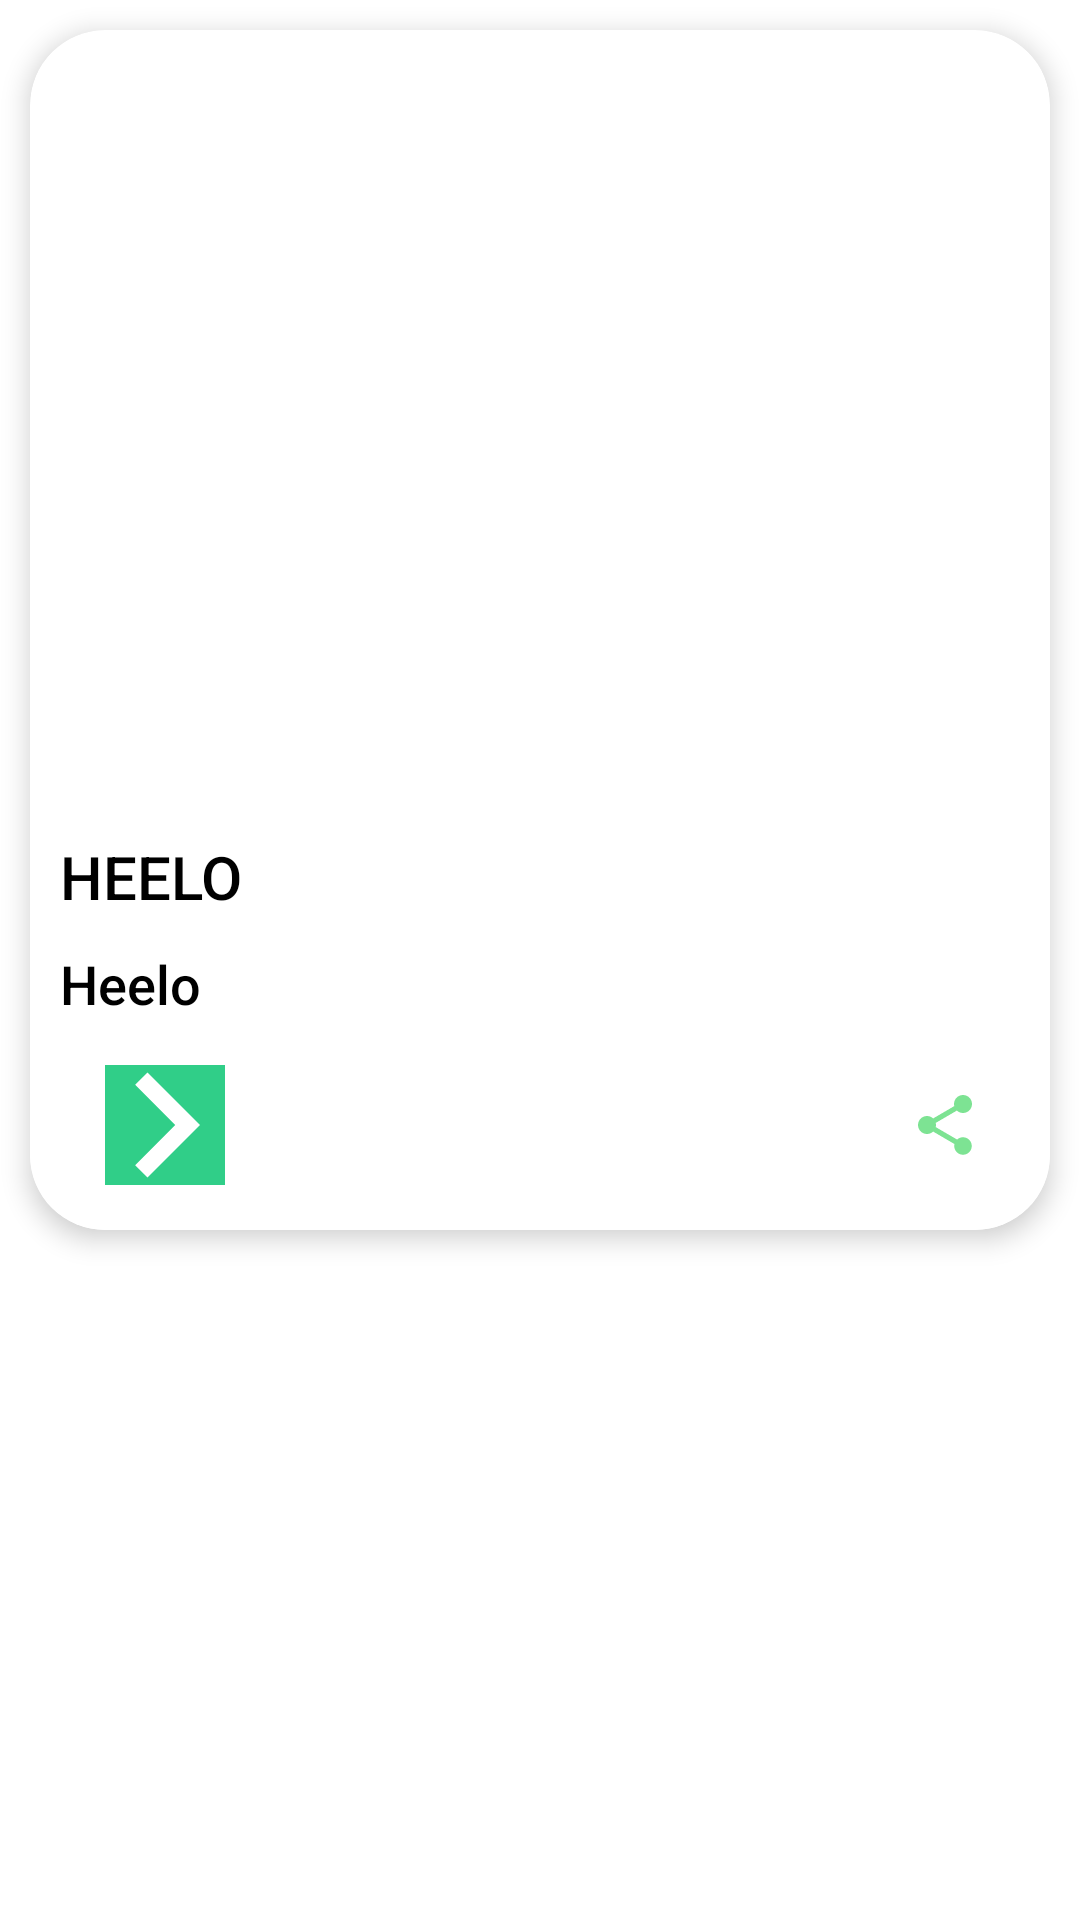

Android layout source for this screen:
<!-- AndroidManifest.xml: application theme Theme.DailyNotDilly -->
<!-- res/layout/recipe_list_item.xml -->
<?xml version="1.0" encoding="utf-8"?>
<RelativeLayout
    xmlns:android="http://schemas.android.com/apk/res/android"
    android:layout_width="match_parent"
    xmlns:app="http://schemas.android.com/apk/res-auto"
    xmlns:tools="http://schemas.android.com/tools"
    android:layout_height="wrap_content">

    <androidx.cardview.widget.CardView
        android:id="@+id/cardView"
        android:layout_width="match_parent"
        android:layout_height="400dp"
        android:layout_margin="10dp"
        app:cardElevation="5dp"
        app:cardCornerRadius="25dp">

        <FrameLayout
            android:layout_width="match_parent"
            android:layout_height="400dp">

            <ImageView
                android:id="@+id/recipe_image_view"
                android:layout_width="match_parent"
                android:layout_height="260dp"
                android:src="@drawable/ic_thumbnail"
                android:adjustViewBounds="true">
            </ImageView>

            <androidx.appcompat.widget.LinearLayoutCompat
                android:id="@+id/textLinearLayout"
                android:layout_width="match_parent"
                android:layout_height="wrap_content"
                android:layout_gravity="bottom"
                android:orientation="vertical"
                android:background="@color/white"
                android:padding="10dp">

                <TextView
                    android:id="@+id/recipe_title"
                    android:layout_width="wrap_content"
                    android:layout_height="wrap_content"
                    android:layout_gravity="start"
                    android:text="Heelo"
                    android:fontFamily="sans-serif-medium"
                    android:textAllCaps="true"
                    android:textColor="@color/black"
                    android:textSize="20sp">
                </TextView>

                <TextView
                    android:id="@+id/recipe_ingredients"
                    android:layout_width="wrap_content"
                    android:layout_height="wrap_content"
                    android:text="Heelo"
                    android:layout_alignBottom="@id/recipe_title"
                    android:layout_gravity="start"
                    android:paddingTop="10dp"
                    android:paddingBottom="10dp"
                    android:fontFamily="sans-serif-medium"
                    android:textColor="@color/black"
                    android:textSize="18sp">
                </TextView>

                <RelativeLayout
                    android:layout_width="match_parent"
                    android:layout_height="wrap_content"
                    android:gravity="bottom"
                    android:padding="5dp"
                    android:layout_gravity="bottom">

                    <ImageButton
                        android:id="@+id/send_recipe"
                        android:layout_width="40dp"
                        android:layout_height="40dp"
                        android:layout_marginLeft="10dp"
                        android:layout_alignParentStart="true"
                        android:background="@color/green"
                        android:drawableTint="@color/green"
                        android:src="@drawable/ic_go"
                        >
                    </ImageButton>

                    <ImageButton
                        android:id="@+id/recipe_link_button"
                        android:layout_width="40dp"
                        android:layout_height="40dp"
                        android:layout_marginLeft="10dp"
                        android:layout_alignParentEnd="true"
                        android:background="@color/white"
                        android:drawableTint="@color/green"
                        android:src="@drawable/ic_baseline_share_24"
                        >
                    </ImageButton>

                </RelativeLayout>

            </androidx.appcompat.widget.LinearLayoutCompat>

        </FrameLayout>

    </androidx.cardview.widget.CardView>


</RelativeLayout>
<!-- resources referenced by this layout -->
<resources>
  <color name="black">#000000</color>
  <color name="green">#30CE88</color>
  <color name="white">#FFFFFF</color>
  <!-- drawable ic_baseline_share_24 (drawable) -->
  <vector xmlns:android="http://schemas.android.com/apk/res/android"
      android:width="24dp"
      android:height="24dp"
      android:viewportWidth="24"
      android:viewportHeight="24"
      android:tint="#7DE393">
    <path
        android:fillColor="#7DE393"
        android:pathData="M18,16.08c-0.76,0 -1.44,0.3 -1.96,0.77L8.91,12.7c0.05,-0.23 0.09,-0.46 0.09,-0.7s-0.04,-0.47 -0.09,-0.7l7.05,-4.11c0.54,0.5 1.25,0.81 2.04,0.81 1.66,0 3,-1.34 3,-3s-1.34,-3 -3,-3 -3,1.34 -3,3c0,0.24 0.04,0.47 0.09,0.7L8.04,9.81C7.5,9.31 6.79,9 6,9c-1.66,0 -3,1.34 -3,3s1.34,3 3,3c0.79,0 1.5,-0.31 2.04,-0.81l7.12,4.16c-0.05,0.21 -0.08,0.43 -0.08,0.65 0,1.61 1.31,2.92 2.92,2.92 1.61,0 2.92,-1.31 2.92,-2.92s-1.31,-2.92 -2.92,-2.92z"/>
  </vector>
  <!-- drawable ic_go (drawable) -->
  <vector xmlns:android="http://schemas.android.com/apk/res/android"
      android:width="70dp"
      android:height="70dp"
      android:viewportWidth="24"
      android:viewportHeight="24"
      android:tint="@color/white"
      android:autoMirrored="true">
    <path
        android:fillColor="@android:color/white"
        android:pathData="M10,6L8.59,7.41 13.17,12l-4.58,4.59L10,18l6,-6z"/>
  </vector>
  <style name="Theme.DailyNotDilly" parent="Theme.MaterialComponents.DayNight.NoActionBar">
          
          <item name="colorPrimary">@color/white</item>
          <item name="colorPrimaryVariant">@color/brown_beige</item>
          <item name="colorOnPrimary">@color/light_blue</item>
          <item name="colorPrimaryDark">@color/turquoise</item>
          
          <item name="colorSecondary">@color/plum_pink</item>
          <item name="colorSecondaryVariant">@color/peach_orange</item>
          <item name="colorOnSecondary">@color/mustard_yellow</item>
          
          <item name="android:statusBarColor" tools:targetApi="l">@color/black</item>
          
      </style>
  <color name="brown_beige">#A75E2F</color>
  <color name="light_blue">#BF27A09E</color>
  <color name="turquoise">#70AE98</color>
  <color name="plum_pink">#CA7E8D</color>
  <color name="peach_orange">#BFDF1F23</color>
  <color name="mustard_yellow">#E6B655</color>
</resources>
